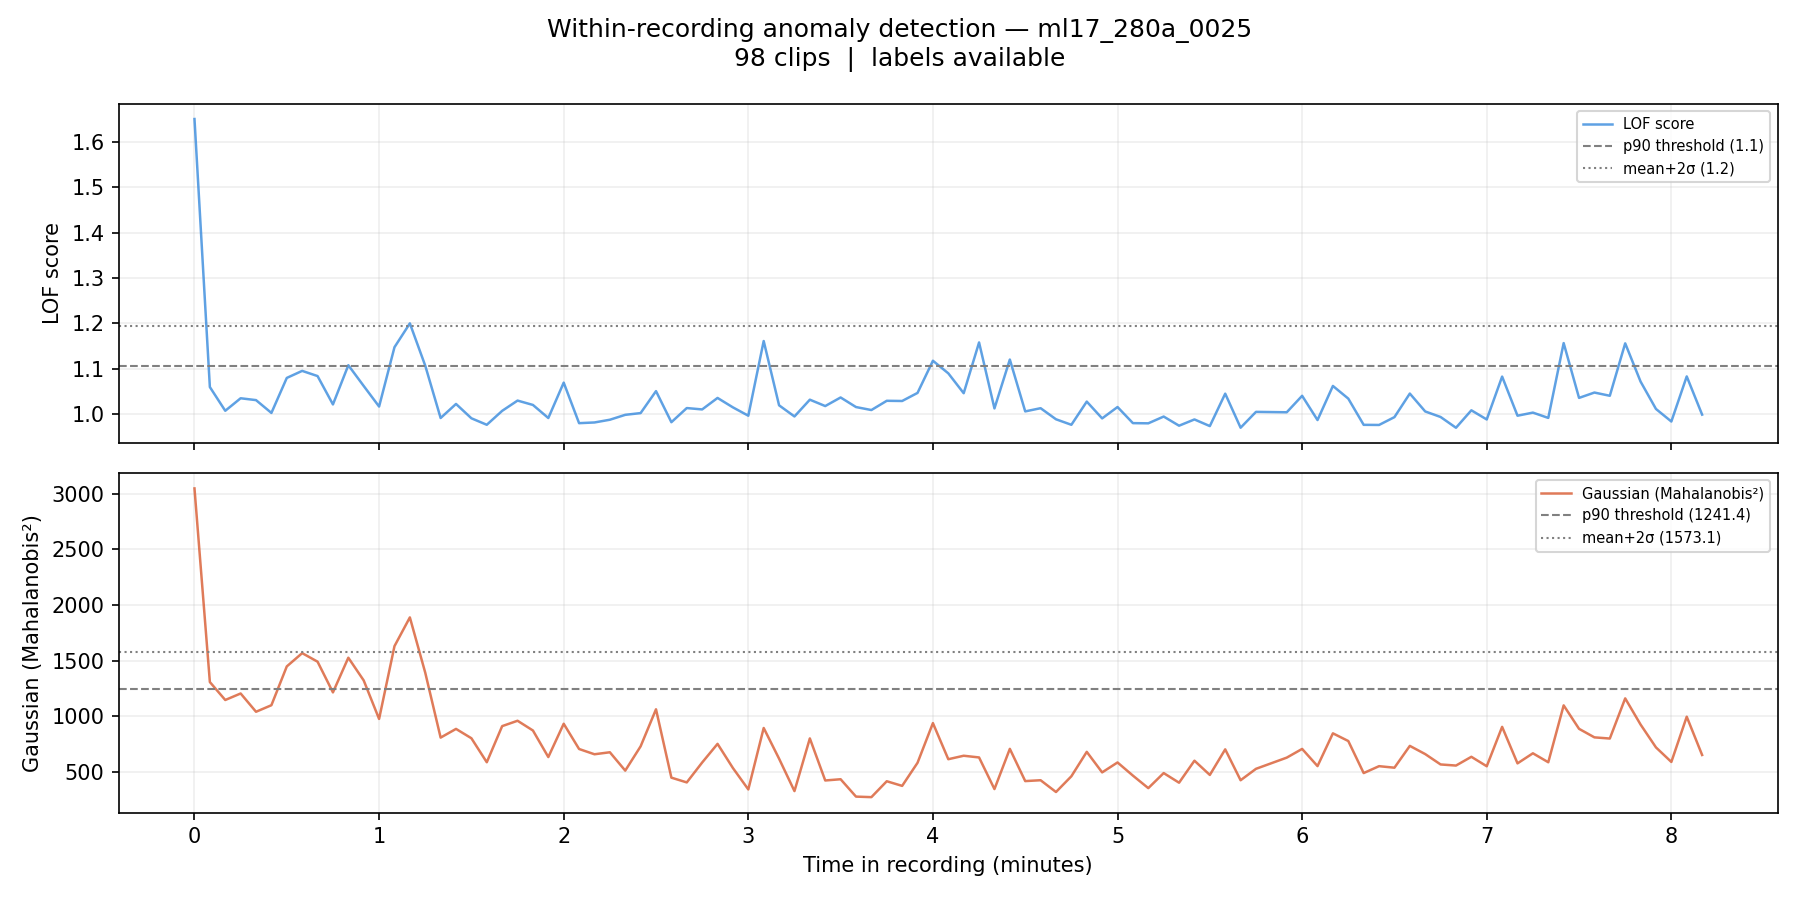

Source data for this figure (header and first rows):
filename, chunk_idx, time_start_s, time_end_s, time_start_min, time_end_min, label, score_lof, score_gaussian, pred_lof_p90, pred_gauss_p90, pred_lof_ms2, pred_gauss_ms2
ml17_280a_0025_chunk0000.wav, 0, 0.0, 5.0, 0.0, 0.083, 0, 1.651, 3048, 1, 1, 1, 1
ml17_280a_0025_chunk0001.wav, 1, 5.0, 10.0, 0.083, 0.167, 0, 1.059, 1306, 0, 1, 0, 0
ml17_280a_0025_chunk0002.wav, 2, 10.0, 15.0, 0.167, 0.25, 0, 1.007, 1145, 0, 0, 0, 0
ml17_280a_0025_chunk0003.wav, 3, 15.0, 20.0, 0.25, 0.333, 0, 1.034, 1204, 0, 0, 0, 0
ml17_280a_0025_chunk0004.wav, 4, 20.0, 25.0, 0.333, 0.417, 0, 1.03, 1039, 0, 0, 0, 0
ml17_280a_0025_chunk0005.wav, 5, 25.0, 30.0, 0.417, 0.5, 0, 1.002, 1098, 0, 0, 0, 0
ml17_280a_0025_chunk0006.wav, 6, 30.0, 35.0, 0.5, 0.583, 0, 1.079, 1447, 0, 1, 0, 0
ml17_280a_0025_chunk0007.wav, 7, 35.0, 40.0, 0.583, 0.667, 0, 1.095, 1567, 0, 1, 0, 0
ml17_280a_0025_chunk0008.wav, 8, 40.0, 45.0, 0.667, 0.75, 0, 1.083, 1490, 0, 1, 0, 0
ml17_280a_0025_chunk0009.wav, 9, 45.0, 50.0, 0.75, 0.833, 0, 1.021, 1213, 0, 0, 0, 0
ml17_280a_0025_chunk0010.wav, 10, 50.0, 55.0, 0.833, 0.917, 0, 1.107, 1525, 1, 1, 0, 0
ml17_280a_0025_chunk0011.wav, 11, 55.0, 60.0, 0.917, 1.0, 0, 1.061, 1321, 0, 1, 0, 0
ml17_280a_0025_chunk0012.wav, 12, 60.0, 65.0, 1.0, 1.083, 0, 1.016, 974.7, 0, 0, 0, 0
ml17_280a_0025_chunk0013.wav, 13, 65.0, 70.0, 1.083, 1.167, 0, 1.147, 1629, 1, 1, 0, 1
ml17_280a_0025_chunk0014.wav, 14, 70.0, 75.0, 1.167, 1.25, 0, 1.2, 1888, 1, 1, 1, 1
ml17_280a_0025_chunk0015.wav, 15, 75.0, 80.0, 1.25, 1.333, 0, 1.106, 1391, 0, 1, 0, 0
ml17_280a_0025_chunk0016.wav, 16, 80.0, 85.0, 1.333, 1.417, 0, 0.9908, 806.8, 0, 0, 0, 0
ml17_280a_0025_chunk0017.wav, 17, 85.0, 90.0, 1.417, 1.5, 0, 1.022, 885.1, 0, 0, 0, 0
ml17_280a_0025_chunk0018.wav, 18, 90.0, 95.0, 1.5, 1.583, 0, 0.9902, 801, 0, 0, 0, 0
ml17_280a_0025_chunk0019.wav, 19, 95.0, 100.0, 1.583, 1.667, 0, 0.9758, 585.2, 0, 0, 0, 0
ml17_280a_0025_chunk0020.wav, 20, 100.0, 105.0, 1.667, 1.75, 0, 1.007, 910.1, 0, 0, 0, 0
ml17_280a_0025_chunk0021.wav, 21, 105.0, 110.0, 1.75, 1.833, 0, 1.029, 958.4, 0, 0, 0, 0
ml17_280a_0025_chunk0022.wav, 22, 110.0, 115.0, 1.833, 1.917, 0, 1.02, 870.7, 0, 0, 0, 0
ml17_280a_0025_chunk0023.wav, 23, 115.0, 120.0, 1.917, 2.0, 0, 0.9908, 631.9, 0, 0, 0, 0
ml17_280a_0025_chunk0024.wav, 24, 120.0, 125.0, 2.0, 2.083, 0, 1.069, 931.4, 0, 0, 0, 0
ml17_280a_0025_chunk0025.wav, 25, 125.0, 130.0, 2.083, 2.167, 0, 0.9794, 704.3, 0, 0, 0, 0
ml17_280a_0025_chunk0026.wav, 26, 130.0, 135.0, 2.167, 2.25, 0, 0.981, 657, 0, 0, 0, 0
ml17_280a_0025_chunk0027.wav, 27, 135.0, 140.0, 2.25, 2.333, 0, 0.987, 675, 0, 0, 0, 0
ml17_280a_0025_chunk0028.wav, 28, 140.0, 145.0, 2.333, 2.417, 0, 0.9978, 509.9, 0, 0, 0, 0
ml17_280a_0025_chunk0029.wav, 29, 145.0, 150.0, 2.417, 2.5, 0, 1.002, 728.4, 0, 0, 0, 0
ml17_280a_0025_chunk0030.wav, 30, 150.0, 155.0, 2.5, 2.583, 0, 1.05, 1062, 0, 0, 0, 0
ml17_280a_0025_chunk0031.wav, 31, 155.0, 160.0, 2.583, 2.667, 0, 0.9815, 446.6, 0, 0, 0, 0
ml17_280a_0025_chunk0032.wav, 32, 160.0, 165.0, 2.667, 2.75, 0, 1.013, 403.8, 0, 0, 0, 0
ml17_280a_0025_chunk0033.wav, 33, 165.0, 170.0, 2.75, 2.833, 0, 1.01, 582.8, 0, 0, 0, 0
ml17_280a_0025_chunk0034.wav, 34, 170.0, 175.0, 2.833, 2.917, 0, 1.035, 750.6, 0, 0, 0, 0
ml17_280a_0025_chunk0035.wav, 35, 175.0, 180.0, 2.917, 3.0, 0, 1.014, 533, 0, 0, 0, 0
ml17_280a_0025_chunk0036.wav, 36, 180.0, 185.0, 3.0, 3.083, 0, 0.9959, 340.6, 0, 0, 0, 0
ml17_280a_0025_chunk0037.wav, 37, 185.0, 190.0, 3.083, 3.167, 0, 1.161, 893.4, 1, 0, 0, 0
ml17_280a_0025_chunk0038.wav, 38, 190.0, 195.0, 3.167, 3.25, 0, 1.019, 617.2, 0, 0, 0, 0
ml17_280a_0025_chunk0039.wav, 39, 195.0, 200.0, 3.25, 3.333, 0, 0.9942, 325.7, 0, 0, 0, 0
ml17_280a_0025_chunk0040.wav, 40, 200.0, 205.0, 3.333, 3.417, 0, 1.031, 799.7, 0, 0, 0, 0
ml17_280a_0025_chunk0041.wav, 41, 205.0, 210.0, 3.417, 3.5, 0, 1.017, 421.2, 0, 0, 0, 0
ml17_280a_0025_chunk0042.wav, 42, 210.0, 215.0, 3.5, 3.583, 0, 1.036, 432.3, 0, 0, 0, 0
ml17_280a_0025_chunk0043.wav, 43, 215.0, 220.0, 3.583, 3.667, 0, 1.015, 276.2, 0, 0, 0, 0
ml17_280a_0025_chunk0044.wav, 44, 220.0, 225.0, 3.667, 3.75, 0, 1.008, 271.3, 0, 0, 0, 0
ml17_280a_0025_chunk0045.wav, 45, 225.0, 230.0, 3.75, 3.833, 0, 1.029, 414.3, 0, 0, 0, 0
ml17_280a_0025_chunk0046.wav, 46, 230.0, 235.0, 3.833, 3.917, 0, 1.028, 372.6, 0, 0, 0, 0
ml17_280a_0025_chunk0047.wav, 47, 235.0, 240.0, 3.917, 4.0, 0, 1.046, 580.3, 0, 0, 0, 0
ml17_280a_0025_chunk0048.wav, 48, 240.0, 245.0, 4.0, 4.083, 0, 1.117, 937.3, 1, 0, 0, 0
ml17_280a_0025_chunk0049.wav, 49, 245.0, 250.0, 4.083, 4.167, 0, 1.089, 612.5, 0, 0, 0, 0
ml17_280a_0025_chunk0050.wav, 50, 250.0, 255.0, 4.167, 4.25, 0, 1.046, 643.7, 0, 0, 0, 0
ml17_280a_0025_chunk0051.wav, 51, 255.0, 260.0, 4.25, 4.333, 0, 1.158, 628.3, 1, 0, 0, 0
ml17_280a_0025_chunk0052.wav, 52, 260.0, 265.0, 4.333, 4.417, 0, 1.012, 343.9, 0, 0, 0, 0
ml17_280a_0025_chunk0053.wav, 53, 265.0, 270.0, 4.417, 4.5, 0, 1.12, 705.7, 1, 0, 0, 0
ml17_280a_0025_chunk0054.wav, 54, 270.0, 275.0, 4.5, 4.583, 0, 1.005, 415.7, 0, 0, 0, 0
ml17_280a_0025_chunk0055.wav, 55, 275.0, 280.0, 4.583, 4.667, 0, 1.012, 423.4, 0, 0, 0, 0
ml17_280a_0025_chunk0056.wav, 56, 280.0, 285.0, 4.667, 4.75, 0, 0.988, 317.5, 0, 0, 0, 0
ml17_280a_0025_chunk0057.wav, 57, 285.0, 290.0, 4.75, 4.833, 0, 0.9758, 459.1, 0, 0, 0, 0
ml17_280a_0025_chunk0058.wav, 58, 290.0, 295.0, 4.833, 4.917, 0, 1.027, 678.7, 0, 0, 0, 0
ml17_280a_0025_chunk0059.wav, 59, 295.0, 300.0, 4.917, 5.0, 0, 0.9899, 494, 0, 0, 0, 0
... 38 more rows
